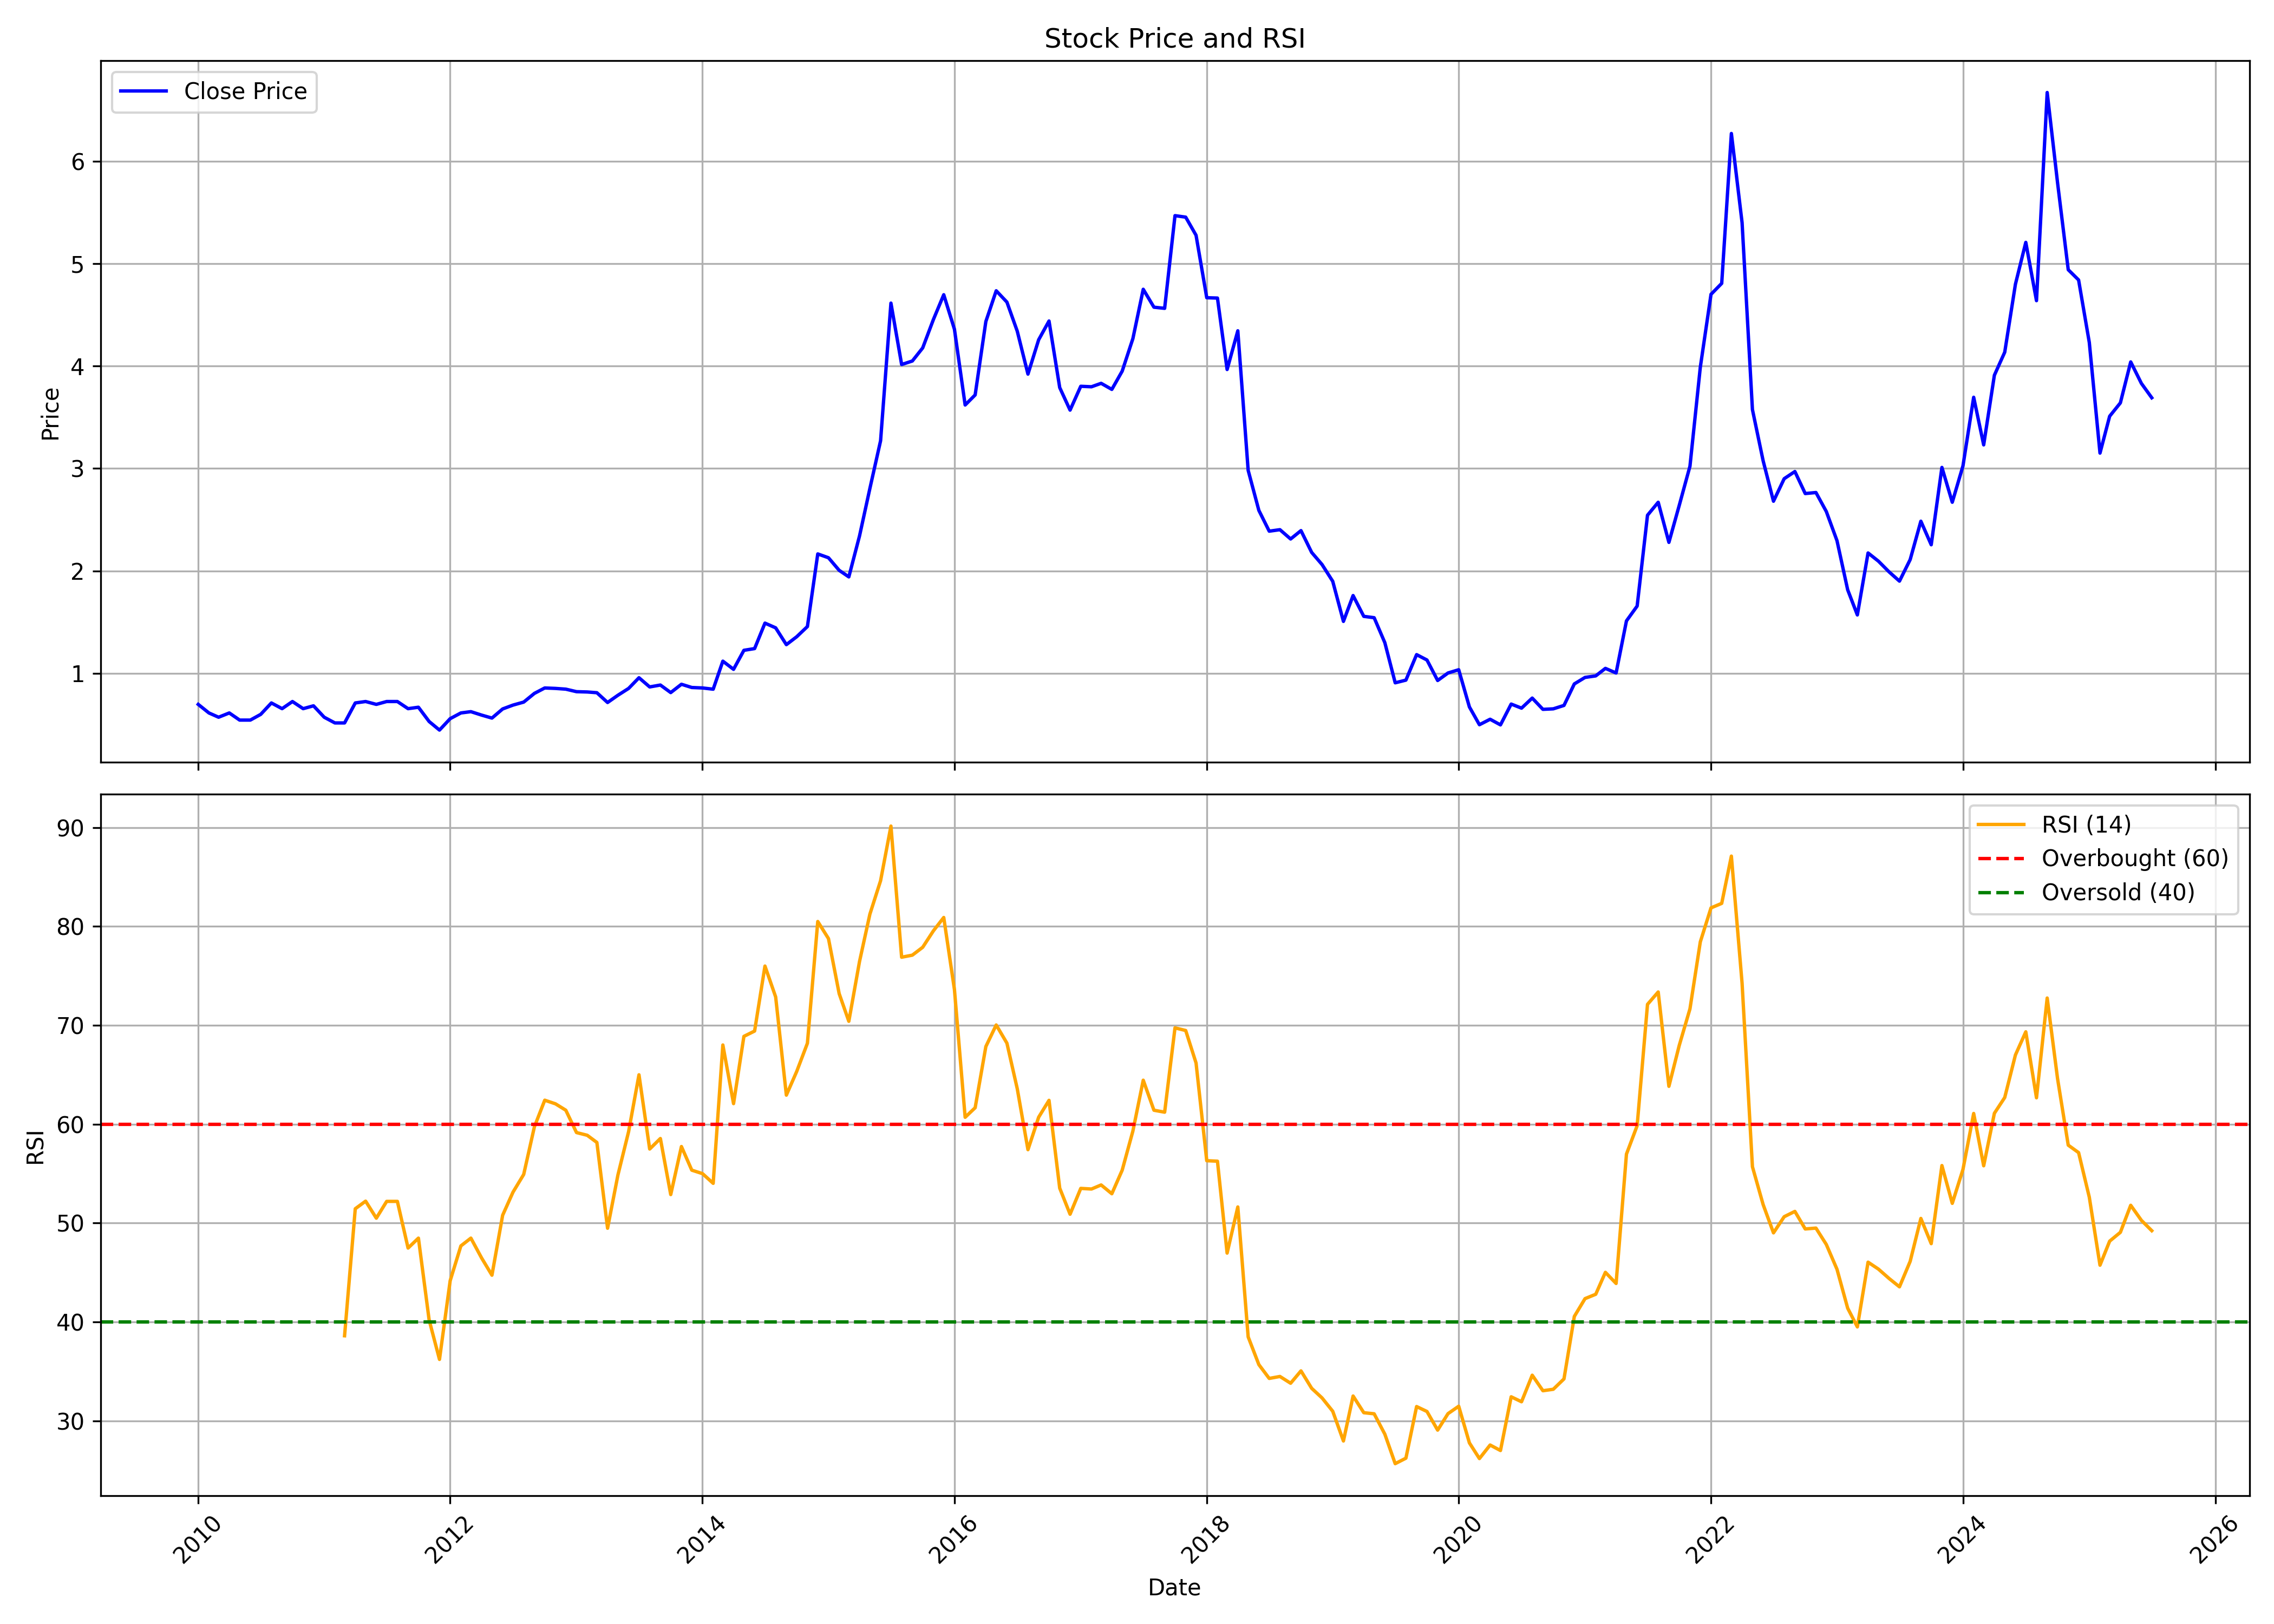

The file beside this chart, header and first rows:
, date, symbol, open, high, low, close, volume, rsi
0, 2010-01-01, NDL, 0.6272, 0.892, 0.6272, 0.6968, 60313320, 
1, 2010-02-01, NDL, 0.7387, 0.7387, 0.5854, 0.6132, 8246940, 
2, 2010-03-01, NDL, 0.6132, 0.669, 0.5575, 0.5714, 19476075, 
3, 2010-04-01, NDL, 0.5714, 0.6968, 0.5714, 0.6132, 18621933, 
4, 2010-05-01, NDL, 0.6272, 0.6411, 0.5157, 0.5435, 15795822, 
5, 2010-06-01, NDL, 0.5435, 0.5854, 0.5017, 0.5435, 10182261, 
6, 2010-07-01, NDL, 0.5435, 0.6132, 0.5296, 0.5993, 10529475, 
7, 2010-08-01, NDL, 0.5714, 0.8223, 0.5714, 0.7108, 36676644, 
8, 2010-09-01, NDL, 0.6968, 0.8502, 0.6411, 0.655, 53017125, 
9, 2010-10-01, NDL, 0.655, 0.8083, 0.6272, 0.7247, 38305386, 
10, 2010-11-01, NDL, 0.8223, 0.8362, 0.5854, 0.655, 25126452, 
11, 2010-12-01, NDL, 0.7247, 0.7247, 0.5575, 0.6829, 9616395, 
12, 2011-01-01, NDL, 0.655, 0.7108, 0.5435, 0.5714, 7243986, 
13, 2011-02-01, NDL, 0.5714, 0.5993, 0.446, 0.5157, 6041388, 
14, 2011-03-01, NDL, 0.5296, 0.5854, 0.5157, 0.5157, 11996217, 38.6
15, 2011-04-01, NDL, 0.5157, 0.7526, 0.5157, 0.7108, 20218962, 51.44
16, 2011-05-01, NDL, 0.669, 0.7526, 0.669, 0.7247, 18903795, 52.21
17, 2011-06-01, NDL, 0.7387, 0.7387, 0.669, 0.6968, 9285072, 50.49
18, 2011-07-01, NDL, 0.6968, 0.8223, 0.5575, 0.7247, 9745704, 52.19
19, 2011-08-01, NDL, 0.7247, 0.7665, 0.6132, 0.7247, 12917349, 52.19
20, 2011-09-01, NDL, 0.7247, 0.7805, 0.6411, 0.655, 6314946, 47.47
21, 2011-10-01, NDL, 0.6411, 0.6968, 0.5854, 0.669, 4949955, 48.47
22, 2011-11-01, NDL, 0.655, 0.6829, 0.4878, 0.5296, 3663156, 40.2
23, 2011-12-01, NDL, 0.5435, 0.5575, 0.446, 0.446, 2649513, 36.2
24, 2012-01-01, NDL, 0.4599, 0.6272, 0.4599, 0.5575, 3258183, 44.17
25, 2012-02-01, NDL, 0.5575, 0.7526, 0.5575, 0.6132, 5153604, 47.68
26, 2012-03-01, NDL, 0.5993, 0.7665, 0.5547, 0.6258, 5785521, 48.47
27, 2012-04-01, NDL, 0.5993, 0.708, 0.5575, 0.5923, 5134800, 46.46
28, 2012-05-01, NDL, 0.6411, 0.6411, 0.5296, 0.5631, 4085520, 44.72
29, 2012-06-01, NDL, 0.5617, 0.655, 0.5575, 0.6522, 5209980, 50.78
30, 2012-07-01, NDL, 0.6467, 0.7345, 0.5854, 0.6899, 4228560, 53.12
31, 2012-08-01, NDL, 0.7108, 0.7637, 0.6453, 0.7191, 6335520, 54.91
32, 2012-09-01, NDL, 0.7387, 0.8892, 0.6801, 0.8042, 15017340, 59.73
33, 2012-10-01, NDL, 0.8151, 0.9236, 0.7818, 0.857, 20494470, 62.42
34, 2012-11-01, NDL, 0.8759, 0.8976, 0.8209, 0.8527, 16382700, 62.05
35, 2012-12-01, NDL, 0.8599, 0.8976, 0.7673, 0.8455, 10450980, 61.4
36, 2013-01-01, NDL, 0.8324, 0.8542, 0.8107, 0.8209, 16650690, 59.15
37, 2013-02-01, NDL, 0.8252, 0.9497, 0.8107, 0.818, 8075490, 58.87
38, 2013-03-01, NDL, 0.8107, 0.8556, 0.7166, 0.8107, 3584970, 58.14
39, 2013-04-01, NDL, 0.7644, 0.8542, 0.6269, 0.7152, 3049290, 49.47
40, 2013-05-01, NDL, 0.7152, 0.7919, 0.7094, 0.7861, 38832030, 54.86
41, 2013-06-01, NDL, 0.7905, 0.8831, 0.7905, 0.8527, 41101980, 59.25
42, 2013-07-01, NDL, 0.8469, 0.9844, 0.8469, 0.9569, 54588870, 64.99
43, 2013-08-01, NDL, 0.9584, 0.9714, 0.802, 0.8672, 48522150, 57.48
44, 2013-09-01, NDL, 0.8526, 0.9624, 0.8346, 0.8857, 52430040, 58.54
45, 2013-10-01, NDL, 0.9444, 0.9444, 0.8045, 0.812, 32703030, 52.87
46, 2013-11-01, NDL, 0.8256, 1.009, 0.794, 0.8932, 35795520, 57.73
47, 2013-12-01, NDL, 0.8932, 0.9143, 0.815, 0.8617, 37684800, 55.34
48, 2014-01-01, NDL, 0.8647, 0.9398, 0.6812, 0.8571, 42690240, 54.99
49, 2014-02-01, NDL, 0.8722, 0.9564, 0.803, 0.8451, 32770650, 54.01
50, 2014-03-01, NDL, 0.8609, 1.215, 0.8533, 1.119, 58762170, 68
51, 2014-04-01, NDL, 1.136, 1.165, 1.022, 1.039, 35488560, 62.07
52, 2014-05-01, NDL, 1.039, 1.258, 1.025, 1.225, 62380920, 68.87
53, 2014-06-01, NDL, 1.24, 1.458, 1.096, 1.242, 91891710, 69.41
54, 2014-07-01, NDL, 1.249, 1.584, 1.223, 1.49, 75947970, 75.98
55, 2014-08-01, NDL, 1.473, 1.51, 1.235, 1.444, 65345340, 72.86
56, 2014-09-01, NDL, 1.44, 1.542, 1.237, 1.28, 68902080, 62.93
57, 2014-10-01, NDL, 1.298, 1.422, 1.255, 1.357, 45439560, 65.32
58, 2014-11-01, NDL, 1.345, 1.573, 1.321, 1.457, 46089960, 68.18
59, 2014-12-01, NDL, 1.458, 2.267, 1.399, 2.166, 128987970, 80.49
... 127 more rows
